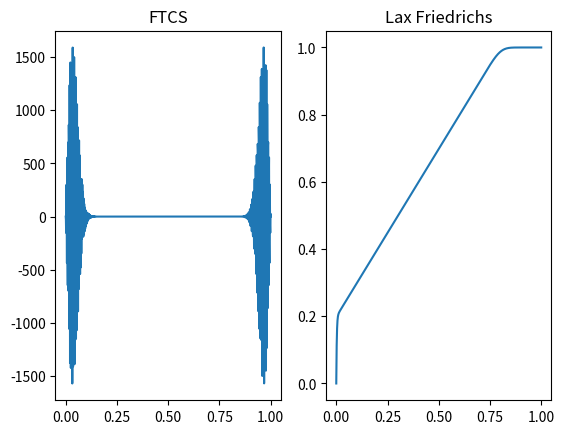

Python code for this plot:
"""
Advection Equation

[redacted]

Feb 28th 2020
"""
import numpy as np
from matplotlib import pyplot as plt 

#We are working on the interval [0,1]
x=np.linspace(0,1,1000)

#We use dx as the spacing between the points on [0,1]
dx=np.abs(x[0]-x[-1])/len(x)

#We take dt=2*dx so that the Lax friedrichs scheme is stable
dt=2*dx

#initialize f1 and f2 (f1 is f for FTCS, f2 is f for Lax Friedrichs)
f1=np.zeros([len(x)])
f1[:]=x[:] #initial conditions
f2=f1
#We use u=-0.1
u=-0.1

for i in range(1000):

	## FTCS ##
	f1=f1-u*dt/(2*dx)*(np.roll(f1,-1)-np.roll(f1,1))#Update step

	#Fixed BC
	f1[0]=x[0]
	f1[-1]=x[-1]

	## LAX FRIEDRICHS ##
	f2=0.5*(np.roll(f2,-1)+np.roll(f2,1))-u*dt/(2*dx)*(np.roll(f2,-1)-np.roll(f2,1))#Update Step
	#Fixed BC
	f2[0]=x[0]
	f2[-1]=x[-1]

	#Animation
	if i%10==0:
		plt.clf()
		plt.subplot(121)
		plt.title('FTCS')
		plt.plot(x,f1)

		plt.subplot(122)
		plt.title('Lax Friedrichs')
		plt.plot(x,f2)
		plt.show()
		plt.pause(0.05)
